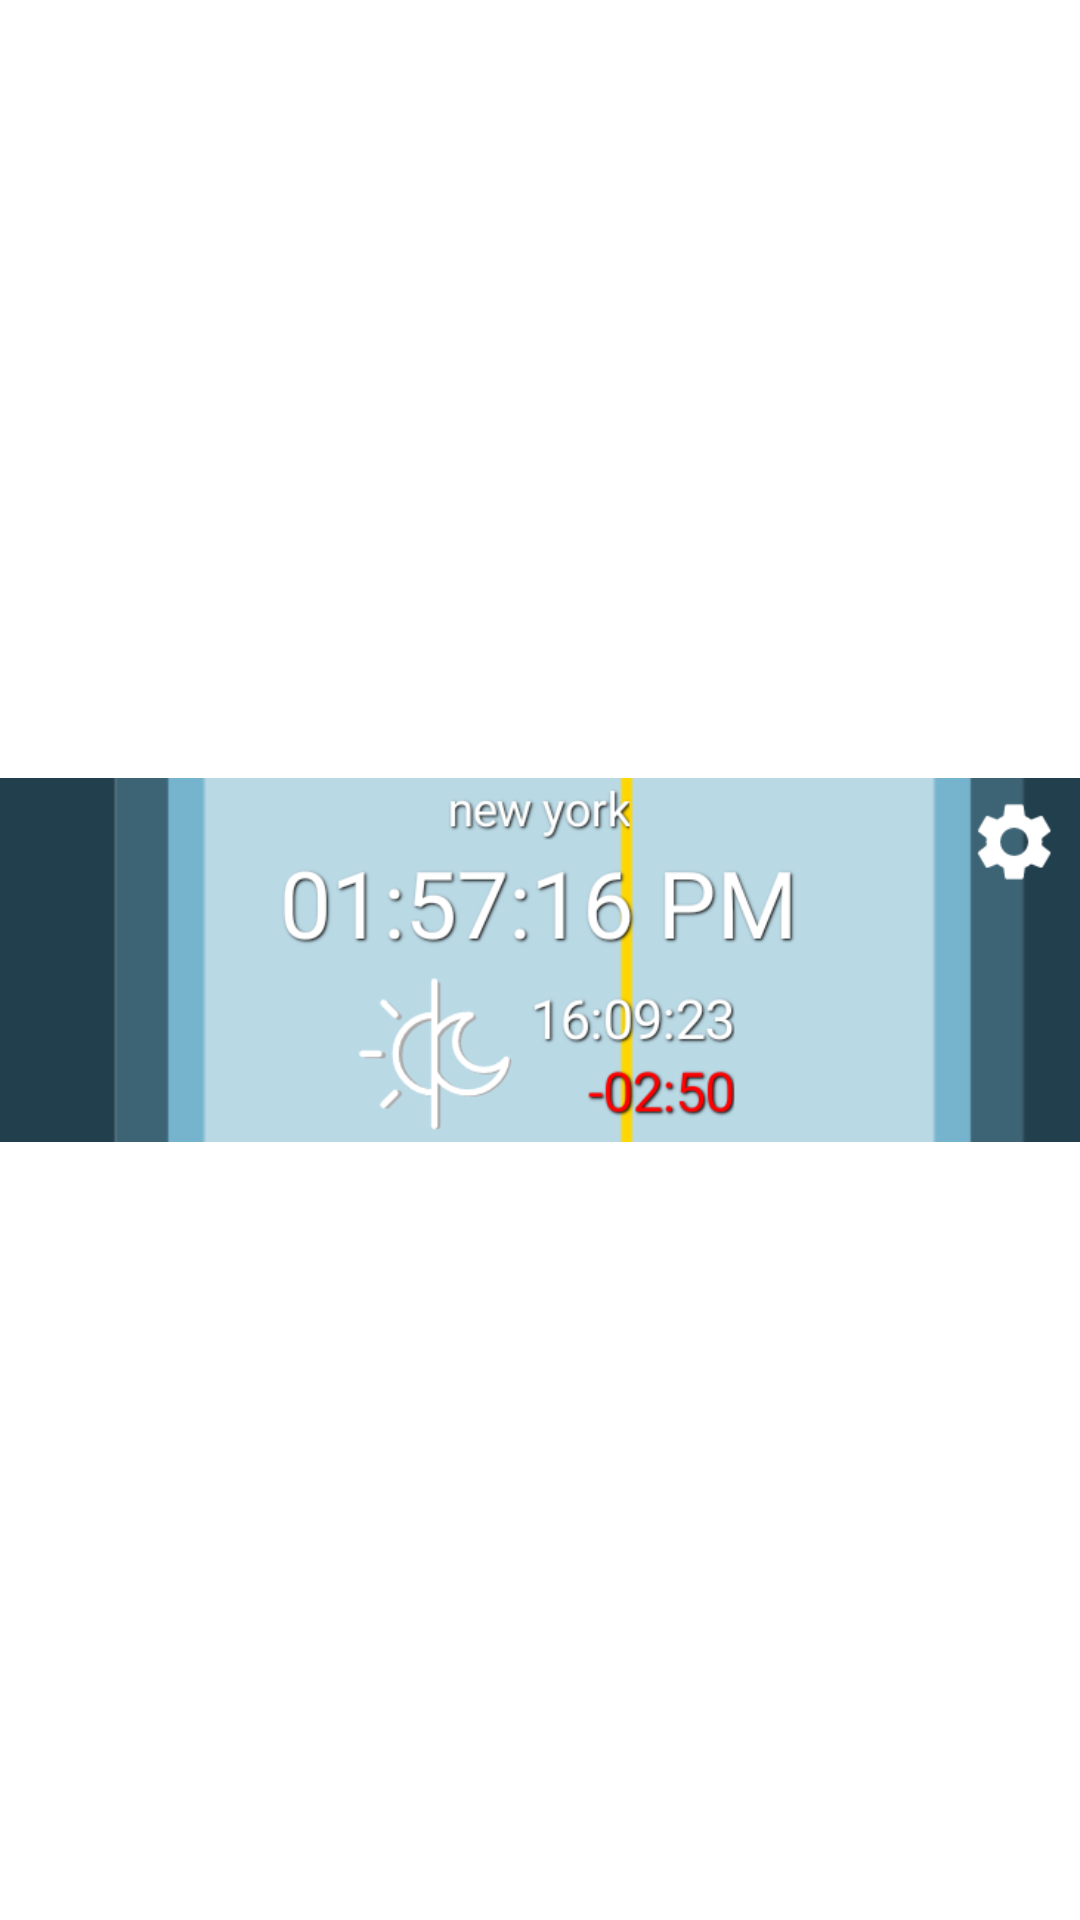

Layout XML and referenced resources for this Android screen:
<!-- AndroidManifest.xml: fallback theme Theme.MaterialComponents.DayNight.NoActionBar -->
<!-- res/layout/day_night_cycle_widget_preview.xml -->
<?xml version="1.0" encoding="utf-8"?>
<ImageView xmlns:android="http://schemas.android.com/apk/res/android"
    android:layout_width="wrap_content"
    android:layout_height="wrap_content"
    android:importantForAccessibility="no"
    android:src="@drawable/day_night_cycle_widget_preview" />
<!-- resources referenced by this layout -->
<resources>
  <!-- drawable day_night_cycle_widget_preview: png bitmap (drawable, 38581 bytes) -->
</resources>
